Run: headless pygame with SDL's dummy video driver; simulated clock (each Clock.tick advances the game by its frame time, no real sleeping); random seed 0; keys injected as events and as key.get_pressed() state; no mouse input.
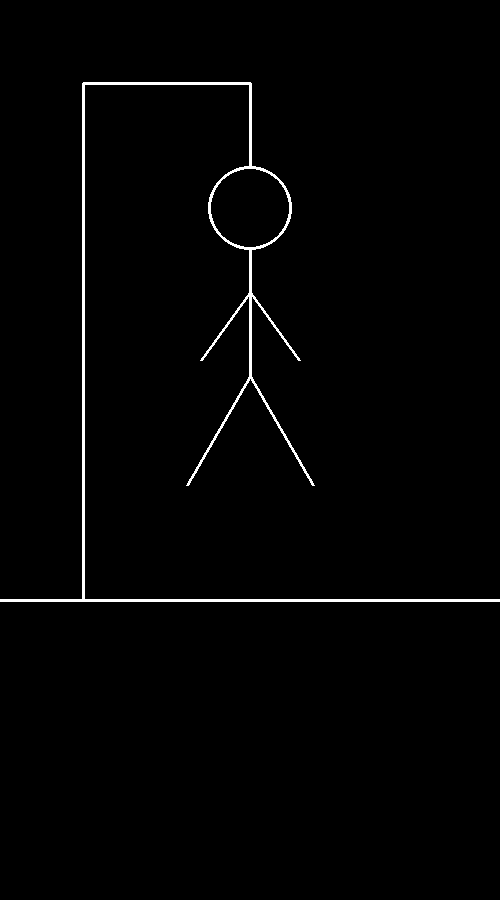
Frame 1 of 4 · flips 1–60 · no input
Frame 2 of 4 · flips 61–180 · tapped SPACE, RETURN · held RIGHT (→), D · screen unchanged from frame 1, image omitted
Frame 3 of 4 · flips 181–300 · held DOWN (↓), S · screen unchanged from frame 2, image omitted
Frame 4 of 4 · flips 301–420 · held LEFT (←), A, UP (↑), W · screen unchanged from frame 3, image omitted

The pygame program that drew these frames:

import pygame,math
#1 게임 초기화
pygame.init()
#2 게임창 옵션 설정 
size = [500,900]
screen = pygame.display.set_mode(size)
title = "HANGMAN"
pygame.display.set_caption(title)
#3 게임 내 필요한 설정
clock = pygame.time.Clock()
black = (0,0,0)
white = (255,255,255)
def tup_r(tup) :
    temp_list = []
    for a in tup :
        temp_list.append(round(a))
    return tuple(temp_list)
exit = False
    #4 메인이벤트
while not exit :
    clock.tick(60)
    for event in pygame.event.get() :
        if event.type == pygame.QUIT :
            exit = True
    screen.fill(black)
    A = tup_r((0,size[1]*2/3))
    B = (size[0],A[1])
    C = tup_r((size[0]/6,A[1]))
    D = ((C[0],C[0]))
    E = tup_r((size[0]/2,D[1]))

    pygame.draw.line(screen, white,A,B,3)
    pygame.draw.line(screen, white, C,D,3)
    pygame.draw.line(screen, white, D,E,3)
    ####################### 4/3일
    F = tup_r((E[0],E[1]+size[0]/6))
    pygame.draw.line(screen, white,E,F,3)
    r_head = round(size[0]/12)
    G = (F[0],F[1]+r_head)
    pygame.draw.circle(screen,white, G, r_head, 3)
    H = ((G[0],G[1]+r_head))
    I = ((H[0],H[1]+r_head))
    pygame.draw.line(screen, white,H,I,3)
    I_arm = r_head * 2
    J = (I[0]-I_arm*math.cos(30*math.pi/100)),I[1]+I_arm*math.sin(30*math.pi/100)
    J = tup_r(J)
    K = (I[0]-I_arm*math.cos(70*math.pi/100)),I[1]+I_arm*math.sin(70*math.pi/100)
    K = tup_r(K)
    pygame.draw.line(screen, white, I,J,3)
    pygame.draw.line(screen, white, I,K,3)
    L = (I[0],I[1]+I_arm)
    pygame.draw.line(screen, white, I, L, 3)
    l_leg = round(I_arm*1.5)
    M = (L[0]-l_leg*math.cos(60*math.pi/180)),L[1]+l_leg*math.sin(60*math.pi/180)
    N = (L[0]-l_leg*math.cos(120*math.pi/180)),L[1]+l_leg*math.sin(120*math.pi/180)
    M = tup_r(M)
    N = tup_r(N)
    pygame.draw.line(screen, white, L , M, 3)
    pygame.draw.line(screen, white, L, N , 3)
    #4-5 업데이트
    pygame.display.flip()
#4-6 게임종료
pygame.quit()
